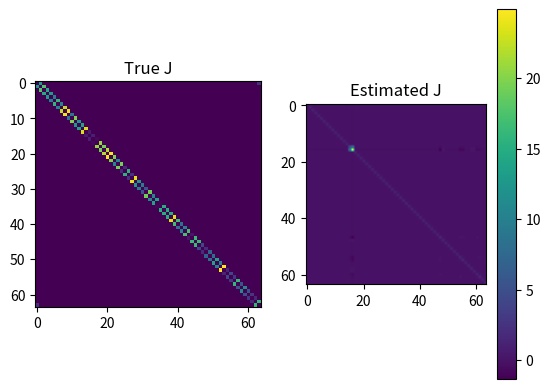

This figure's Python source:
#2016/05/19
##############
#   H = -J*sum(xixj), J in R^1
##############
import numpy as np
import time 
from scipy import linalg
import matplotlib.pyplot as plt
import csv 
from numpy.linalg import inv
np.random.seed(0)
#parameter ( MCMC )
#t_burn_emp, t_burn_model = 1100, 10#10000, 100
t_interval = 40
#parameter ( System )
d, N_sample = 64,300 #124, 1000
N_remove = 100
#parameter ( MPF+GD )
lr,eps =0.1, 1.0e-100
t_gd_max=140 
def gen_mcmc(J=[],x=[] ):
    for i in range(d):
        #Heat Bath
        diff_E=2.0*x[i]*(J[i]*x[(d+1)%d]+J[(i+d-1)%d]*x[(i+d-1)%d])
        r=1.0/(1+np.exp(diff_E)) 
        #r=np.exp(-diff_E) 
        R=np.random.uniform(0,1)
        if(R<=r):
            x[i]=x[i]*(-1)
    return x

#######    MAIN    ########
#Generate sample-dist
J_max,J_min=5,0.0
J_vec=np.random.uniform(J_min,J_max,d)
J_mat=np.zeros((d,d))
for i in range(d):
    J_mat[i][(i+1)%d]=J_vec[i]*0.5
    J_mat[(i+1)%d][i]=J_vec[i]*0.5

x = np.random.uniform(-1,1,d)
x = np.array(np.sign(x))
#SAMPLING
for n in range(N_sample):
    for t in range(t_interval):
        x = np.copy(gen_mcmc(J_vec,x))
    if(n==N_remove):X_sample = np.copy(x)
    elif(n>N_remove):X_sample=np.vstack((X_sample,np.copy(x)))
#MF
m=np.zeros(d)
n_bach=len(X_sample)
for i in range(d):
    m[i]=np.sum(X_sample.T[i])/n_bach
m=np.matrix(m)

time_i=time.time()
XnXnt=np.zeros((d,d))
for n in range(n_bach):
    xn=np.matrix(X_sample[n])
    XnXnt=XnXnt+np.tensordot(xn,xn,axes=([0],[0]))/n_bach
mmt=np.tensordot(m,m,axes=([0],[0]))  
C=XnXnt-mmt
for l in range(d):
    C[l][l]=0.0
#Cinv=inv(C)
#SVD type
U,s,V = np.linalg.svd(C, full_matrices=True)
sinv=1.0/s
Cinv=np.dot(V.T,np.dot(np.diag(sinv),U.T))

J_hat=-Cinv
error=np.sum(np.sum(np.abs(J_hat-J_mat)))/(d*d)
print("error = ",error)
time_f=time.time()
dtime=time_f-time_i
print("calc time =",dtime)

#visualize
plt.figure()
plt.subplot(121)
plt.imshow(J_mat)
plt.title("True J")
plt.subplot(122)
plt.imshow(J_hat)
plt.title("Estimated J")
plt.colorbar()
plt.show()
